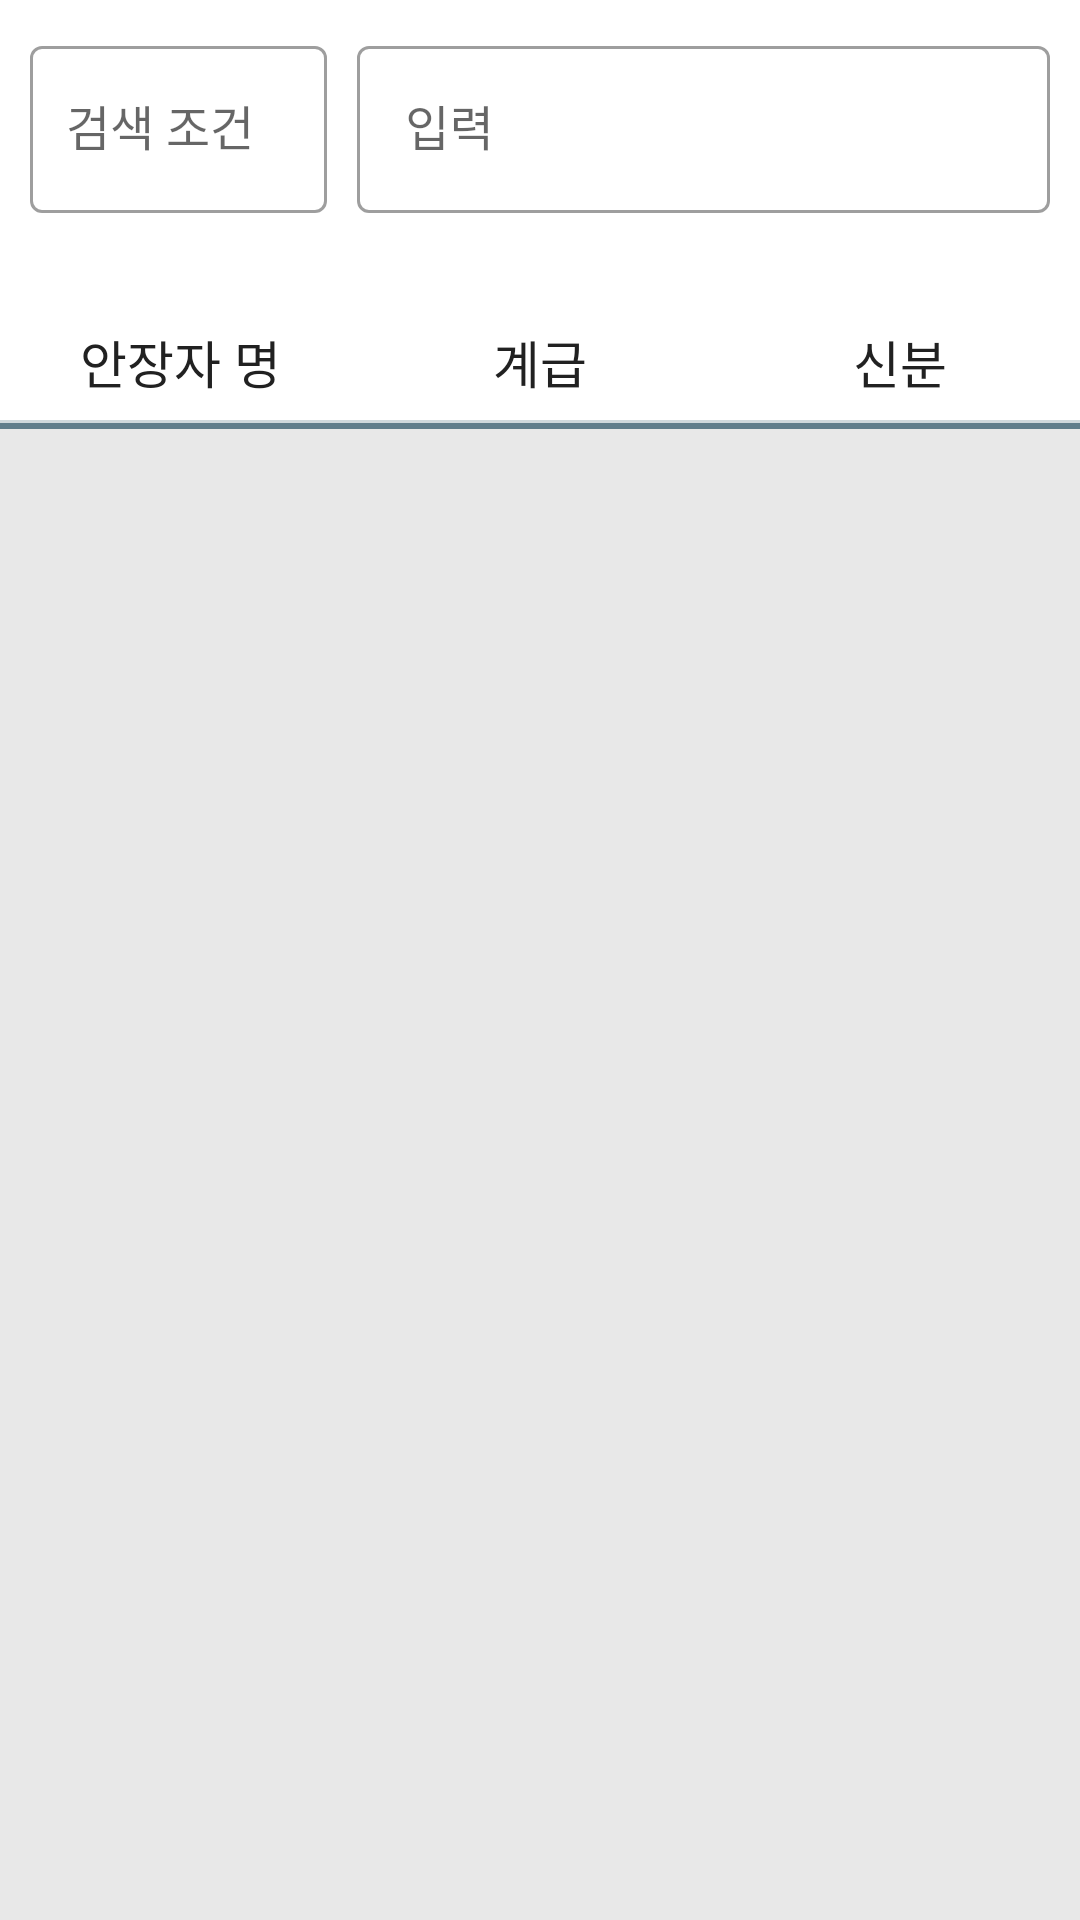

Reconstruct the res/layout file that produces this screen, plus the resources it refers to.
<!-- AndroidManifest.xml: application theme Theme.ArmySecurity -->
<!-- res/layout/fragment_cemetery.xml -->
<?xml version="1.0" encoding="utf-8"?>
<LinearLayout xmlns:android="http://schemas.android.com/apk/res/android"
    xmlns:tools="http://schemas.android.com/tools"
    android:layout_width="match_parent"
    android:layout_height="match_parent"
    xmlns:app="http://schemas.android.com/apk/res-auto"
    tools:context=".ui.search.CemeteryFragment"
    android:orientation="vertical">

    <include
        android:id="@+id/searchField"
        layout="@layout/field_search"
        android:layout_width="match_parent"
        android:layout_height="wrap_content"
        android:layout_marginBottom="20dp"/>

    <include
        layout="@layout/row_cemetery"
        android:layout_width="match_parent"
        android:layout_height="wrap_content"/>
    <View
        android:layout_width="match_parent"
        android:layout_height="2dp"
        android:background="@color/primaryColor"/>




    <FrameLayout
        android:layout_width="match_parent"
        android:layout_height="match_parent">
        <androidx.recyclerview.widget.RecyclerView
            android:id="@+id/rvCemetery"
            android:layout_width="match_parent"
            android:layout_height="match_parent"
            app:layoutManager="androidx.recyclerview.widget.LinearLayoutManager"
            android:padding="8dp"/>

        <FrameLayout
            android:id="@+id/pbCemeteryLayout"
            android:layout_width="match_parent"
            android:layout_height="match_parent"
            android:background="#17000000">
            <ProgressBar
                android:layout_width="wrap_content"
                android:layout_height="wrap_content"
                android:layout_gravity="center"
                android:progressTint="@color/accentColor"/>
        </FrameLayout>
        <TextView
            android:id="@+id/emptyData"
            android:text="@string/empty_search_data"
            android:textSize="17sp"
            android:gravity="center"
            android:visibility="gone"
            android:layout_width="match_parent"
            android:layout_height="match_parent"/>
    </FrameLayout>

</LinearLayout>
<!-- res/layout/field_search.xml (included above) -->
<?xml version="1.0" encoding="utf-8"?>
<LinearLayout xmlns:android="http://schemas.android.com/apk/res/android"
    xmlns:tools="http://schemas.android.com/tools"
    android:layout_width="match_parent"
    android:layout_height="80dp"
    android:orientation="horizontal"
    android:padding="10dp"
    android:weightSum="10"
    android:baselineAligned="false"
    android:gravity="center_vertical">

    <com.google.android.material.textfield.TextInputLayout
        android:id="@+id/filterLayout"
        style="@style/Widget.MaterialComponents.TextInputLayout.OutlinedBox"
        android:layout_width="0dp"
        android:layout_height="match_parent"
        android:hint="@string/filter"
        android:layout_weight="3"
        android:layout_marginEnd="10dp">
        <AutoCompleteTextView
            android:id="@+id/filterText"
            android:layout_width="match_parent"
            android:layout_height="match_parent"
            android:textSize="16sp"
            android:padding="12dp"
            android:inputType="none"
            android:focusableInTouchMode="false"
            tools:ignore="LabelFor" />
    </com.google.android.material.textfield.TextInputLayout>
    <com.google.android.material.textfield.TextInputLayout
        android:id="@+id/editLayout"
        style="@style/Widget.MaterialComponents.TextInputLayout.OutlinedBox"
        android:layout_width="0dp"
        android:layout_height="match_parent"
        android:layout_weight="7">
        <com.google.android.material.textfield.TextInputEditText
            android:id="@+id/editText"
            android:layout_width="match_parent"
            android:layout_height="match_parent"
            android:hint="@string/edit"
            android:textSize="16sp"/>
    </com.google.android.material.textfield.TextInputLayout>

</LinearLayout>
<!-- res/layout/row_cemetery.xml (included above) -->
<?xml version="1.0" encoding="utf-8"?>
<LinearLayout xmlns:android="http://schemas.android.com/apk/res/android"
    android:layout_width="match_parent"
    android:layout_height="wrap_content"
    android:orientation="vertical">

    <LinearLayout
        android:layout_width="match_parent"
        android:layout_height="wrap_content"
        android:orientation="horizontal"
        android:paddingVertical="7dp">

        <TextView
            android:id="@+id/name"
            android:layout_width="0dp"
            android:layout_height="wrap_content"
            android:layout_weight="1"
            android:textSize="17sp"
            android:gravity="center"
            android:text="@string/cemetery_field_name" />

        <TextView
            android:id="@+id/rank"
            android:layout_width="0dp"
            android:layout_height="wrap_content"
            android:layout_weight="1"
            android:textSize="17sp"
            android:gravity="center"
            android:text="@string/cemetery_field_rank" />

        <TextView
            android:id="@+id/identity"
            android:layout_width="0dp"
            android:layout_height="wrap_content"
            android:layout_weight="1"
            android:textSize="17sp"
            android:gravity="center"
            android:text="@string/cemetery_field_identity" />
    </LinearLayout>
    <View
        android:layout_width="match_parent"
        android:layout_height="1dp"
        android:background="@color/primaryLightColor"/>
</LinearLayout>
<!-- resources referenced by this layout -->
<resources>
  <color name="accentColor">#009688</color>
  <color name="primaryColor">#607D8B</color>
  <color name="primaryLightColor">#CFD8DC</color>
  <string name="cemetery_field_identity">신분</string>
  <string name="cemetery_field_name">안장자 명</string>
  <string name="cemetery_field_rank">계급</string>
  <string name="edit">입력</string>
  <string name="empty_search_data">검색 결과에 해당하는 데이터가 없습니다.</string>
  <string name="filter">검색 조건</string>
  <style name="Theme.ArmySecurity" parent="Theme.MaterialComponents.Light.NoActionBar">
          
          <item name="colorPrimary">@color/primaryColor</item>
          <item name="colorPrimaryVariant">@color/primaryDarkColor</item>
          <item name="colorOnPrimary">@color/primaryLightColor</item>
          
          <item name="colorSecondary">@color/secondaryColor</item>
          <item name="colorSecondaryVariant">@color/secondaryDarkColor</item>
          <item name="colorOnSecondary">@color/secondaryLightColor</item>
          
          <item name="android:statusBarColor">?attr/colorPrimaryVariant</item>
          
          <item name="android:textColor">@color/primaryTextColor</item>
          <item name="android:textColorPrimary">@color/primaryTextColor</item>
          <item name="android:textColorSecondary">@color/secondaryTextColor</item>
  
          <item name="dividerColor">@color/dividerColor</item>
          <item name="android:colorAccent">@color/accentColor</item>
      </style>
  <color name="primaryDarkColor">#455A64</color>
  <color name="secondaryColor">#757575</color>
  <color name="secondaryDarkColor">#212121</color>
  <color name="secondaryLightColor">#BDBDBD</color>
  <color name="primaryTextColor">#212121</color>
  <color name="secondaryTextColor">#757575</color>
  <color name="dividerColor">#BDBDBD</color>
</resources>
